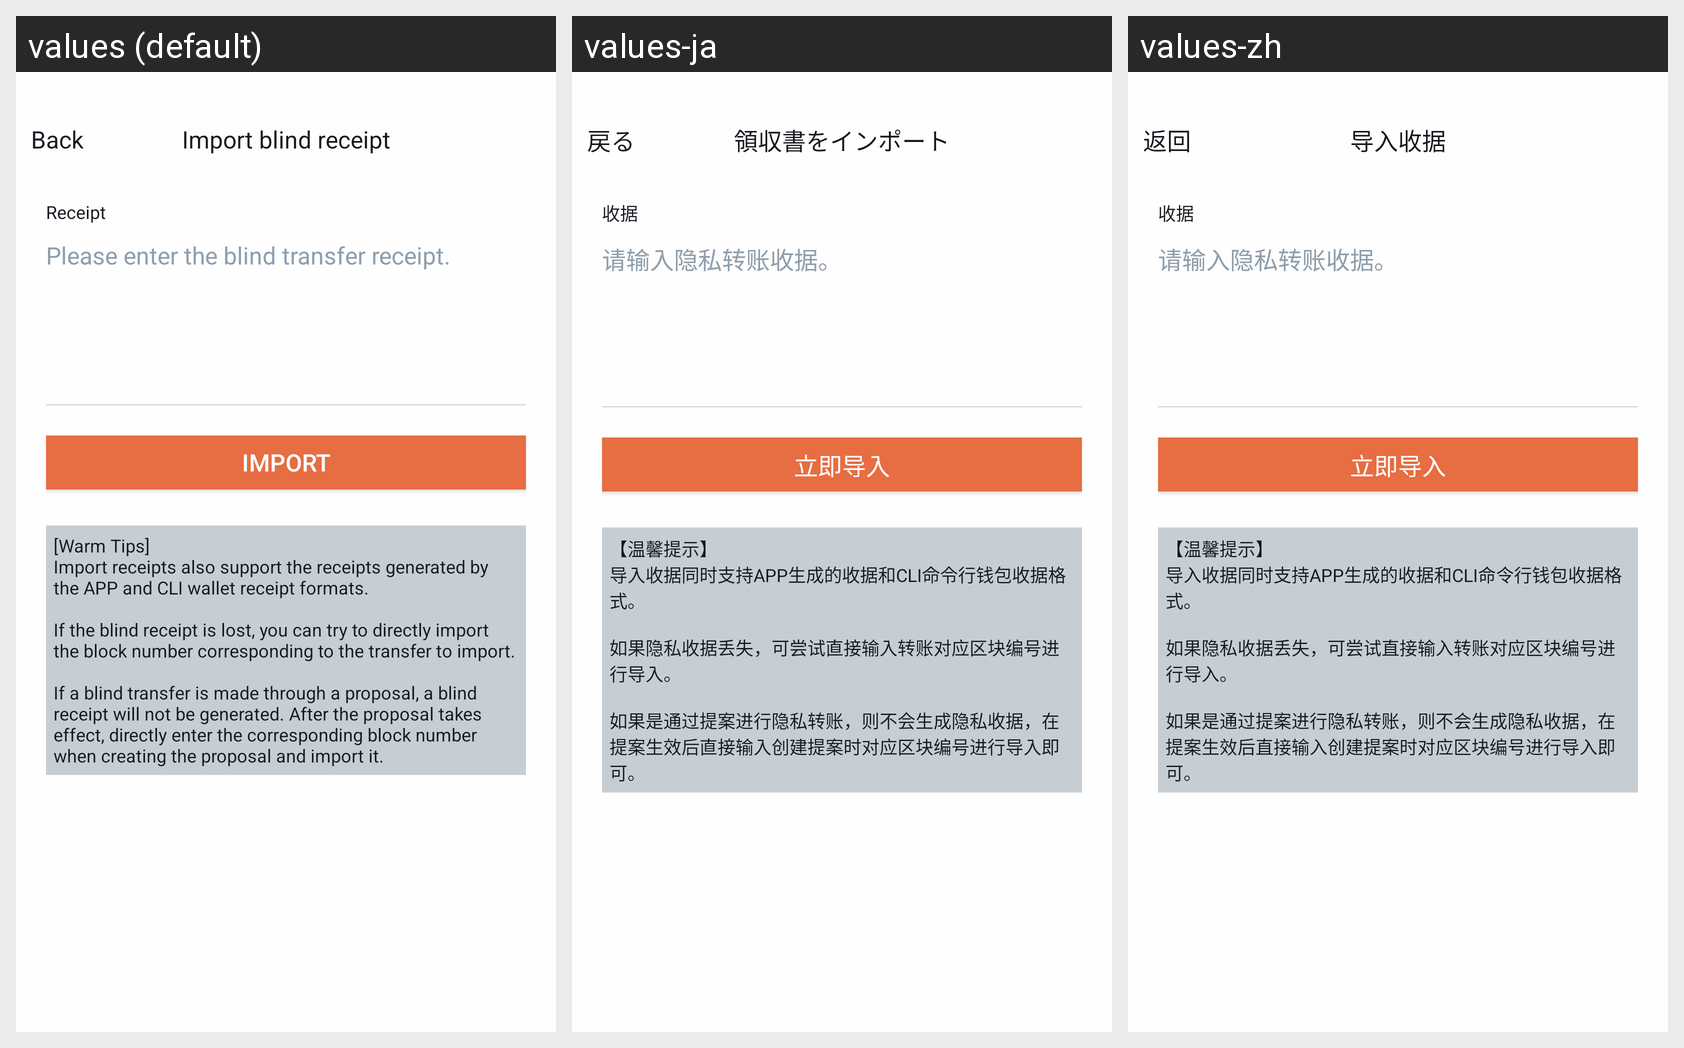

Locale-by-locale string values for the Android screen shown in this grid:
Android screen res/layout/activity_blind_balance_import.xml rendered under 3 locales, left to right: values (default), values-ja, values-zh. Device: Nexus 5 (rendered at 1080×1920; each locale shown at half size, 540×960, under a caption strip naming it); theme AppTheme.
Strings drawn on this screen, with the default value and each locale's value (text and hints the layout hard-codes, and strings that could not be matched under every locale, appear in the picture but are not listed):

kBtnBack
  values: Back
  values-ja: 戻る
  values-zh: 返回

kVcTitleImportBlindReceipt
  values: Import blind receipt
  values-ja: 領収書をインポート
  values-zh: 导入收据

kVcStCellTitleReceipt
  values: Receipt
  values-ja: 收据
  values-zh: 收据

kVcStPlaceholderInputReceipt
  values: Please enter the blind transfer receipt.
  values-ja: 请输入隐私转账收据。
  values-zh: 请输入隐私转账收据。

kVcStBtnImportNow
  values: Import
  values-ja: 立即导入
  values-zh: 立即导入

kVcStTipUiImportReceipt
  values: [Warm Tips]
      Import receipts also support the receipts generated by the APP and CLI wallet receipt formats.
      
      If the blind receipt is lost, you can try to directly import the block number corresponding to the transfer to import.
      
      If a blind transfer is made through a proposal, a blind receipt will not be generated. After the proposal takes effect, directly enter the corresponding block number when …[clipped]
  values-ja: 【温馨提示】
      导入收据同时支持APP生成的收据和CLI命令行钱包收据格式。
      
      如果隐私收据丢失，可尝试直接输入转账对应区块编号进行导入。
      
      如果是通过提案进行隐私转账，则不会生成隐私收据，在提案生效后直接输入创建提案时对应区块编号进行导入即可。
  values-zh: 【温馨提示】
      导入收据同时支持APP生成的收据和CLI命令行钱包收据格式。
      
      如果隐私收据丢失，可尝试直接输入转账对应区块编号进行导入。
      
      如果是通过提案进行隐私转账，则不会生成隐私收据，在提案生效后直接输入创建提案时对应区块编号进行导入即可。
